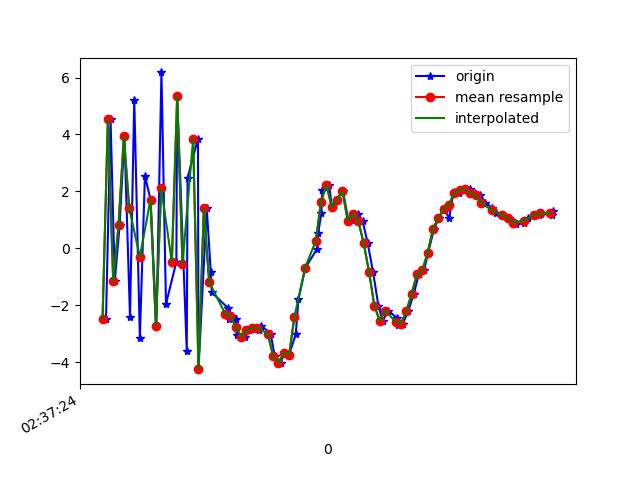

Data behind this chart, as committed beside it:
1617849444373, 545087934443608, -2.4685814, 0.15616417, 3.7522488
1617849444390, 545087953674378, 4.531, 1.373, -5.019
1617849444406, 545087972905148, -1.16, 0.7667, 7.393
1617849444424, 545087992135918, 0.8045, 0.9383, -8.213
1617849444442, 545088011366688, 3.934, 1.329, 8.232
1617849444463, 545088030597458, -2.408, -0.1114, -5.66
1617849444479, 545088049828228, 5.223, 1.685, 1.728
1617849444500, 545088069058998, -3.157, 0.1677, 3.242
1617849444519, 545088088289768, 2.55, 1.29, -6.548
1617849444540, 545088107520538, 1.713, 1.201, 8.598
1617849444562, 545088126751308, -2.723, -0.2689, -5.702
1617849444581, 545088145982078, 6.179, 1.652, 1.01
1617849444598, 545088165212848, -1.956, -0.01238, 6.018
1617849444637, 545088184443618, -0.4793, 0.7576, -7.762
1617849444640, 545088203674388, 5.335, 1.95, 6.246
1617849444676, 545088222905158, -3.593, 0.237, 1.173
1617849444679, 545088242135928, 2.478, 1.565, -6.004
1617849444718, 545088261366698, 3.844, 1.69, 8.645
1617849444720, 545088280597468, -4.248, 0.459, -0.7897
1617849444751, 545088299828238, 1.411, 3.121, 4.616
1617849444766, 545088319059008, -0.824, 4.314, 4.03
1617849444770, 545088338289778, -1.55, 5.285, 3.529
1617849444832, 545088357520548, -2.114, 4.86, 5.546
1617849444834, 545088376751318, -2.474, 3.936, 6.817
1617849444846, 545088395982088, -2.367, 4.432, 7.527
1617849444860, 545088415212858, -2.501, 5.233, 6.969
1617849444863, 545088434443628, -3.044, 3.956, 6.56
1617849444896, 545088453674398, -3.109, 1.292, 6.263
1617849444908, 545088472905168, -2.872, -0.1635, 5.746
1617849444930, 545088492135938, -2.791, -0.3122, 4.108
1617849444946, 545088511366708, -2.869, 1.176, 1.448
1617849444955, 545088530597478, -2.721, 1.696, -1.282
1617849444991, 545088549828248, -2.998, 0.5654, -2.426
1617849445006, 545088569059018, -3.786, -1.836, -2.626
1617849445029, 545088588289788, -4.027, -2.463, -3.868
1617849445040, 545088607520558, -3.676, -0.4997, -5.31
1617849445060, 545088626751328, -3.738, 1.681, -7.128
1617849445085, 545088645982098, -3.023, 3.598, -9.715
1617849445095, 545088665212868, -1.797, 4.26, -10.97
1617849445121, 545088684443638, -0.6853, 4.738, -10.97
1617849445166, 545088703674408, -0.00847, 4.773, -9.908
1617849445169, 545088722905178, 0.5199, 4.657, -8.719
1617849445181, 545088742135948, 1.228, 4.197, -7.677
1617849445184, 545088761366718, 2.048, 3.69, -7.16
1617849445210, 545088780597488, 2.226, 3.115, -6.98
1617849445221, 545088799828258, 1.456, 2.398, -6.512
1617849445240, 545088819059028, 1.709, 1.783, -5.192
1617849445262, 545088838289798, 2.016, 0.8211, -3.672
1617849445283, 545088857520568, 0.953, -0.0568, -3.779
1617849445297, 545088876751338, 0.9926, 0.2296, -3.058
1617849445317, 545088895982108, 1.215, 0.5299, -2.487
1617849445336, 545088915212878, 0.947, 0.8522, -2.665
1617849445355, 545088934443648, 0.176, 0.9095, -2.649
1617849445375, 545088953674418, -0.8307, 0.6816, -2.073
1617849445395, 545088972905188, -2.017, -0.3003, 0.6106
1617849445411, 545088992135958, -2.553, -1.49, 2.531
1617849445433, 545089011366728, -2.195, -0.5839, 1.553
1617849445464, 545089030597498, -2.445, 1.183, 3.133
1617849445467, 545089049828268, -2.711, 4.888, 3.653
1617849445487, 545089069059038, -2.654, 8.383, 2.335
1617849445507, 545089088289808, -2.208, 8.433, 2.27
... 28 more rows
